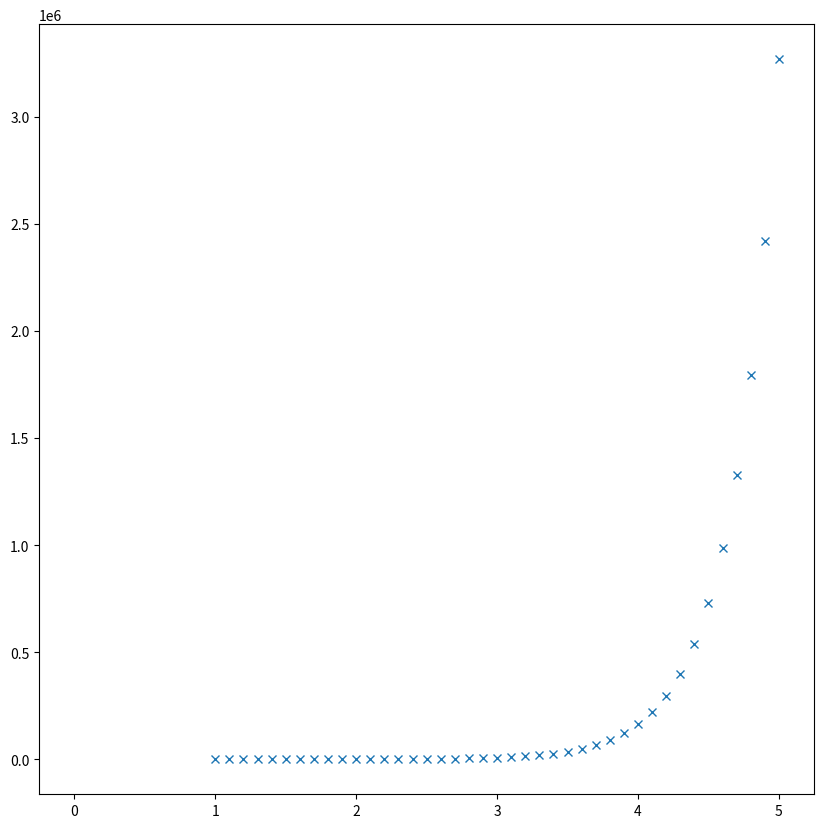

Recreate this plot in Python.
import matplotlib.pyplot as plt
import math 

a , b ,  = 1 , 5 
number_of_points = 40
step = (b-a) / number_of_points

x_values , y_values  = [] , []

def f(x) :
    return math.exp(3*x)

for index_step in range(0 , number_of_points + 1):
    x_values.append(a + index_step*step)
    y_values.append(f(a + index_step*step))

somme_rienman = sum(y_values)
somme_rienman = somme_rienman * step 

print(somme_rienman)

plt.figure(figsize=(10 , 10)) # Taille de la fenêtre
plt.plot(x_values , y_values , "x") # On récupère les donées des listes
plt.plot(somme_rienman)
plt.show() # Afficher le graphe